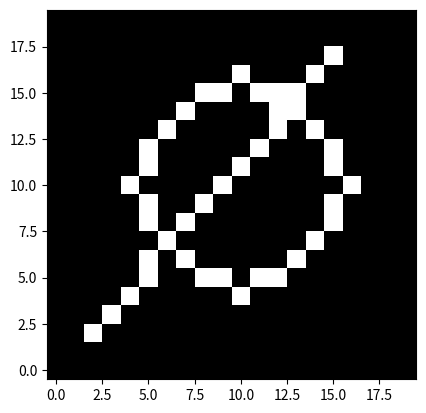
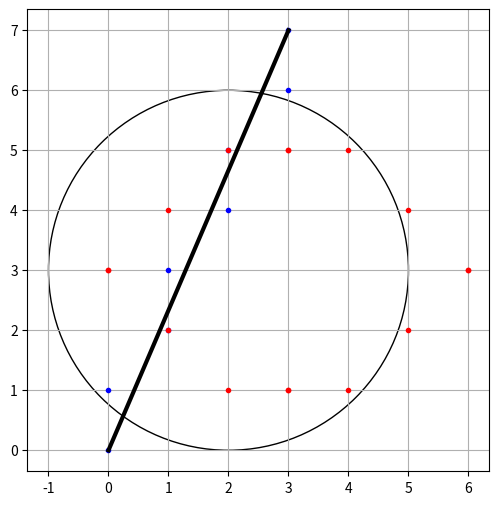

Python code for these plots, in order:
import matplotlib.pyplot as plt

# Реализация алгоритма Брезенхема для растеризации отрезка


def bresenham_line(x1, y1, x2, y2, grid):
    dx = abs(x2 - x1)
    dy = abs(y2 - y1)
    sx = 1 if x1 < x2 else -1
    sy = 1 if y1 < y2 else -1
    error = dx - dy

    x = x1
    y = y1

    while True:
        grid[y][x] = 1

        if x == x2 and y == y2:
            break

        e2 = 2 * error
        if e2 > -dy:
            error -= dy
            x += sx
        if e2 < dx:
            error += dx
            y += sy

# Реализация алгоритма Брезенхема для растеризации окружности


def bresenham_circle(radius, cx, cy, grid):
    x = radius
    y = 0
    error = 0

    while x >= y:
        grid[cy + y][cx + x] = 1
        grid[cy + x][cx + y] = 1
        grid[cy + x][cx - y] = 1
        grid[cy + y][cx - x] = 1
        grid[cy - y][cx - x] = 1
        grid[cy - x][cx - y] = 1
        grid[cy - x][cx + y] = 1
        grid[cy - y][cx + x] = 1

        y += 1
        if error <= 0:
            error += 2 * y + 1
        if error > 0:
            x -= 1
            error -= 2 * x + 1


# Создаем сетку для визуализации
grid_size = 20
grid = [[0 for _ in range(grid_size)] for _ in range(grid_size)]

# Входные данные: координаты концов отрезка и центр окружности
x1, y1 = 2, 2
x2, y2 = 15, 17
circle_radius = 6
circle_center_x, circle_center_y = 10, 10

# Растеризуем отрезок и окружность
bresenham_line(x1, y1, x2, y2, grid)
bresenham_circle(circle_radius, circle_center_x, circle_center_y, grid)

# Отображаем результат
plt.imshow(grid, cmap='gray', origin='lower')


def bresenham_line1(x1, y1, x2, y2):
    points = []
    dx = abs(x2 - x1)
    dy = abs(y2 - y1)
    sx = 1 if x1 < x2 else -1
    sy = 1 if y1 < y2 else -1
    error = dx - dy

    x = x1
    y = y1

    while True:
        points.append((x, y))

        if x == x2 and y == y2:
            break

        e2 = 2 * error
        if e2 > -dy:
            error -= dy
            x += sx
        if e2 < dx:
            error += dx
            y += sy

    return points

# Реализация алгоритма Брезенхема для растеризации окружности


def bresenham_circle1(radius, x_center, y_center):
    points = []
    x = 0
    y = radius
    delta = 1 - 2 * radius

    while y >= 0:
        points.extend([
            (x_center + x, y_center + y),
            (x_center - x, y_center + y),
            (x_center + x, y_center - y),
            (x_center - x, y_center - y)
        ])

        error = 2 * (delta + y) - 1
        if delta < 0 and error <= 0:
            x += 1
            delta += 2 * x + 1
            continue

        error = 2 * (delta - x) - 1
        if delta > 0 and error > 0:
            y -= 1
            delta += 1 - 2 * y
            continue

        x += 1
        delta += 2 * (x - y)
        y -= 1

    return points

# Вызов функций и получение точек
segment_points = bresenham_line1(0, 0, 3, 7)
circle_points = bresenham_circle1(2, 3, 3)

# Отображение точек с помощью matplotlib
x_segment, y_segment = zip(*segment_points)
x_circle, y_circle = zip(*circle_points)

plt.figure(figsize=(6, 6))
plt.plot(x_segment, y_segment, 'b.')
plt.plot([0, 3], [0, 7], 'black', linewidth='3')
plt.plot(x_circle, y_circle, 'r.')
circle = plt.Circle((2, 3), 3, color='black', fill=False)
plt.gca().add_patch(circle)
plt.gca().set_aspect('equal', adjustable='box')
plt.grid(True)


plt.show()
